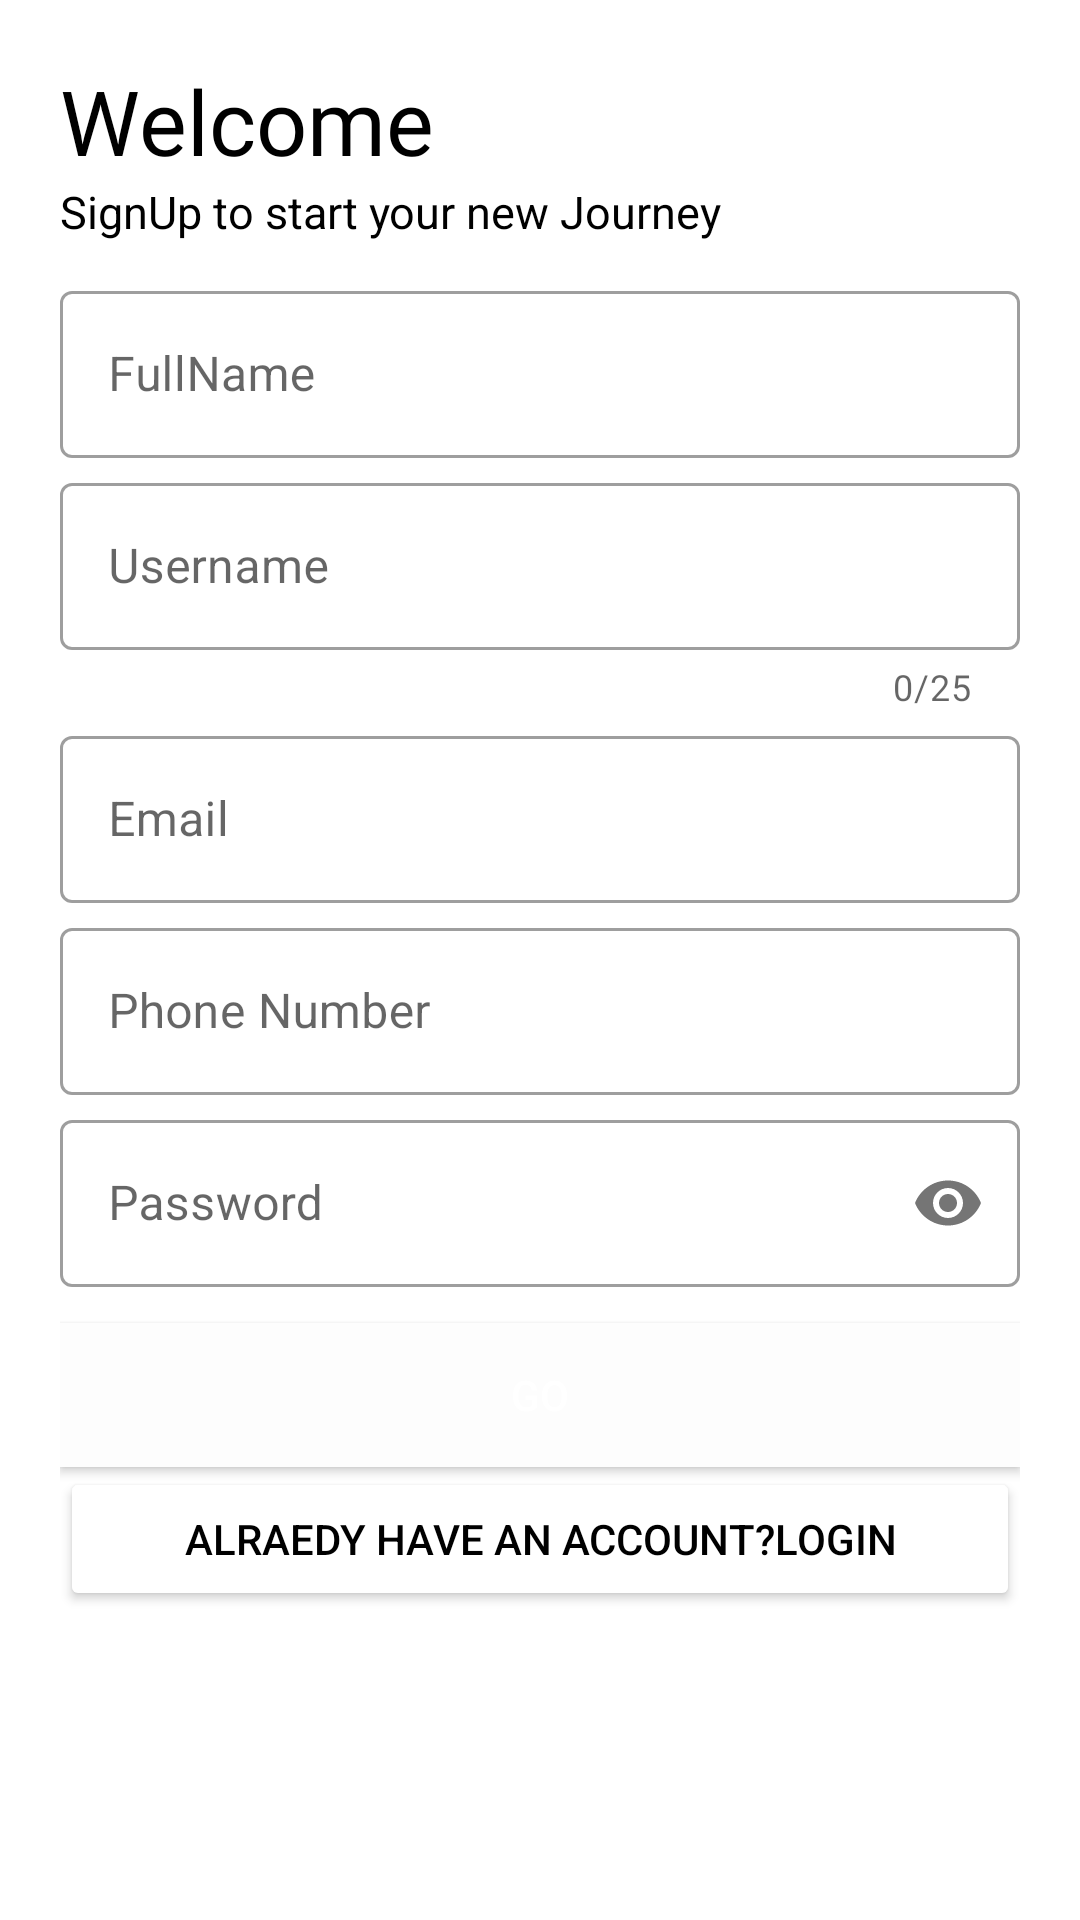

Write the Android layout XML for this screen, with the resource values it uses.
<!-- AndroidManifest.xml: application theme AppTheme -->
<!-- res/layout/activity_signup.xml -->
<?xml version="1.0" encoding="utf-8"?>
<LinearLayout xmlns:android="http://schemas.android.com/apk/res/android"
    xmlns:app="http://schemas.android.com/apk/res-auto"
    xmlns:tools="http://schemas.android.com/tools"
    android:layout_width="match_parent"
    android:layout_height="match_parent"
    android:orientation="vertical"
    android:padding="20dp"
    tools:context=".SignUp">

    <TextView
        android:layout_width="wrap_content"
        android:layout_height="wrap_content"
        android:fontFamily="@font/bungee"
        android:text="Welcome"
        android:textColor="@color/design_default_color_on_secondary"
        android:textSize="30sp" />

    <TextView
        android:layout_width="wrap_content"
        android:layout_height="wrap_content"
        android:text="SignUp to start your new Journey"
        android:textColor="@color/design_default_color_on_secondary"
        android:textSize="15sp" />

    <LinearLayout
        android:layout_width="match_parent"
        android:layout_height="wrap_content"
        android:orientation="vertical"
        android:layout_marginTop="10dp"
        android:layout_marginBottom="10dp">

        <com.google.android.material.textfield.TextInputLayout
        android:id="@+id/name"
        android:layout_width="match_parent"
        android:layout_height="wrap_content"
        style="@style/TextInputLayout"
        android:hint="FullName">

        <com.google.android.material.textfield.TextInputEditText
            android:layout_width="match_parent"
            android:layout_height="wrap_content"
            android:inputType="text"/>

    </com.google.android.material.textfield.TextInputLayout>
        <com.google.android.material.textfield.TextInputLayout
            android:id="@+id/username"
            android:layout_width="match_parent"
            android:layout_height="wrap_content"
            style="@style/TextInputLayout"
            android:hint="Username"
            app:counterEnabled="true"
            app:counterMaxLength="25">

            <com.google.android.material.textfield.TextInputEditText
                android:layout_width="match_parent"
                android:layout_height="wrap_content"
                android:inputType="text"/>

        </com.google.android.material.textfield.TextInputLayout>

        <com.google.android.material.textfield.TextInputLayout
            android:id="@+id/email"
            android:layout_width="match_parent"
            android:layout_height="wrap_content"
            style="@style/TextInputLayout"
            android:hint="Email">

            <com.google.android.material.textfield.TextInputEditText
                android:layout_width="match_parent"
                android:layout_height="wrap_content"
                android:inputType="textEmailAddress"/>

        </com.google.android.material.textfield.TextInputLayout>
        <com.google.android.material.textfield.TextInputLayout
            android:id="@+id/phnno"
            android:layout_width="match_parent"
            android:layout_height="wrap_content"
            style="@style/TextInputLayout"
            android:hint="Phone Number">

            <com.google.android.material.textfield.TextInputEditText
                android:layout_width="match_parent"
                android:layout_height="wrap_content"
                android:inputType="number"/>

        </com.google.android.material.textfield.TextInputLayout>
        <com.google.android.material.textfield.TextInputLayout
            android:id="@+id/password"
            android:layout_width="match_parent"
            android:layout_height="wrap_content"
            style="@style/TextInputLayout"
            android:hint="Password"
            app:passwordToggleEnabled="true">

            <com.google.android.material.textfield.TextInputEditText
                android:layout_width="match_parent"
                android:layout_height="wrap_content"
                android:inputType="textPassword"/>

        </com.google.android.material.textfield.TextInputLayout>

    </LinearLayout>

    <Button
        android:id="@+id/regBtn"
        android:layout_width="match_parent"
        android:layout_height="wrap_content"
        android:background="#FDFDFD"
        android:text="GO"
        android:textColor="@color/cardview_light_background"/>

    <Button
        android:id="@+id/regToLoginbtn"
        android:layout_width="match_parent"
        android:layout_height="wrap_content"
        android:backgroundTint="#ffffffff"
        android:text="Alraedy have an account?Login"
        android:textColor="@android:color/black"
        android:elevation="0dp"
        />


</LinearLayout>
<!-- resources referenced by this layout -->
<resources>
  <style name="TextInputLayout" parent="Widget.MaterialComponents.TextInputLayout.OutlinedBox">
          <item name="hintTextAppearance">@style/HintText</item>
          <item name="android:paddingBottom">2dp</item>
      </style>
  <style name="AppTheme" parent="Theme.MaterialComponents.Light.NoActionBar">
          
          <item name="colorPrimary">#080210</item>
          <item name="colorPrimaryDark">@color/colorPrimaryDark</item>
          <item name="colorAccent">@color/colorAccent</item>
          <item name="android:statusBarColor">#00000000</item>
      </style>
  <style name="HintText" parent="TextAppearance.MaterialComponents.Subtitle2">
          <item name="android:textColor">@color/colorAccent</item>
      </style>
  <color name="colorPrimaryDark">#3700B3</color>
  <color name="colorAccent">#03DAC5</color>
</resources>
